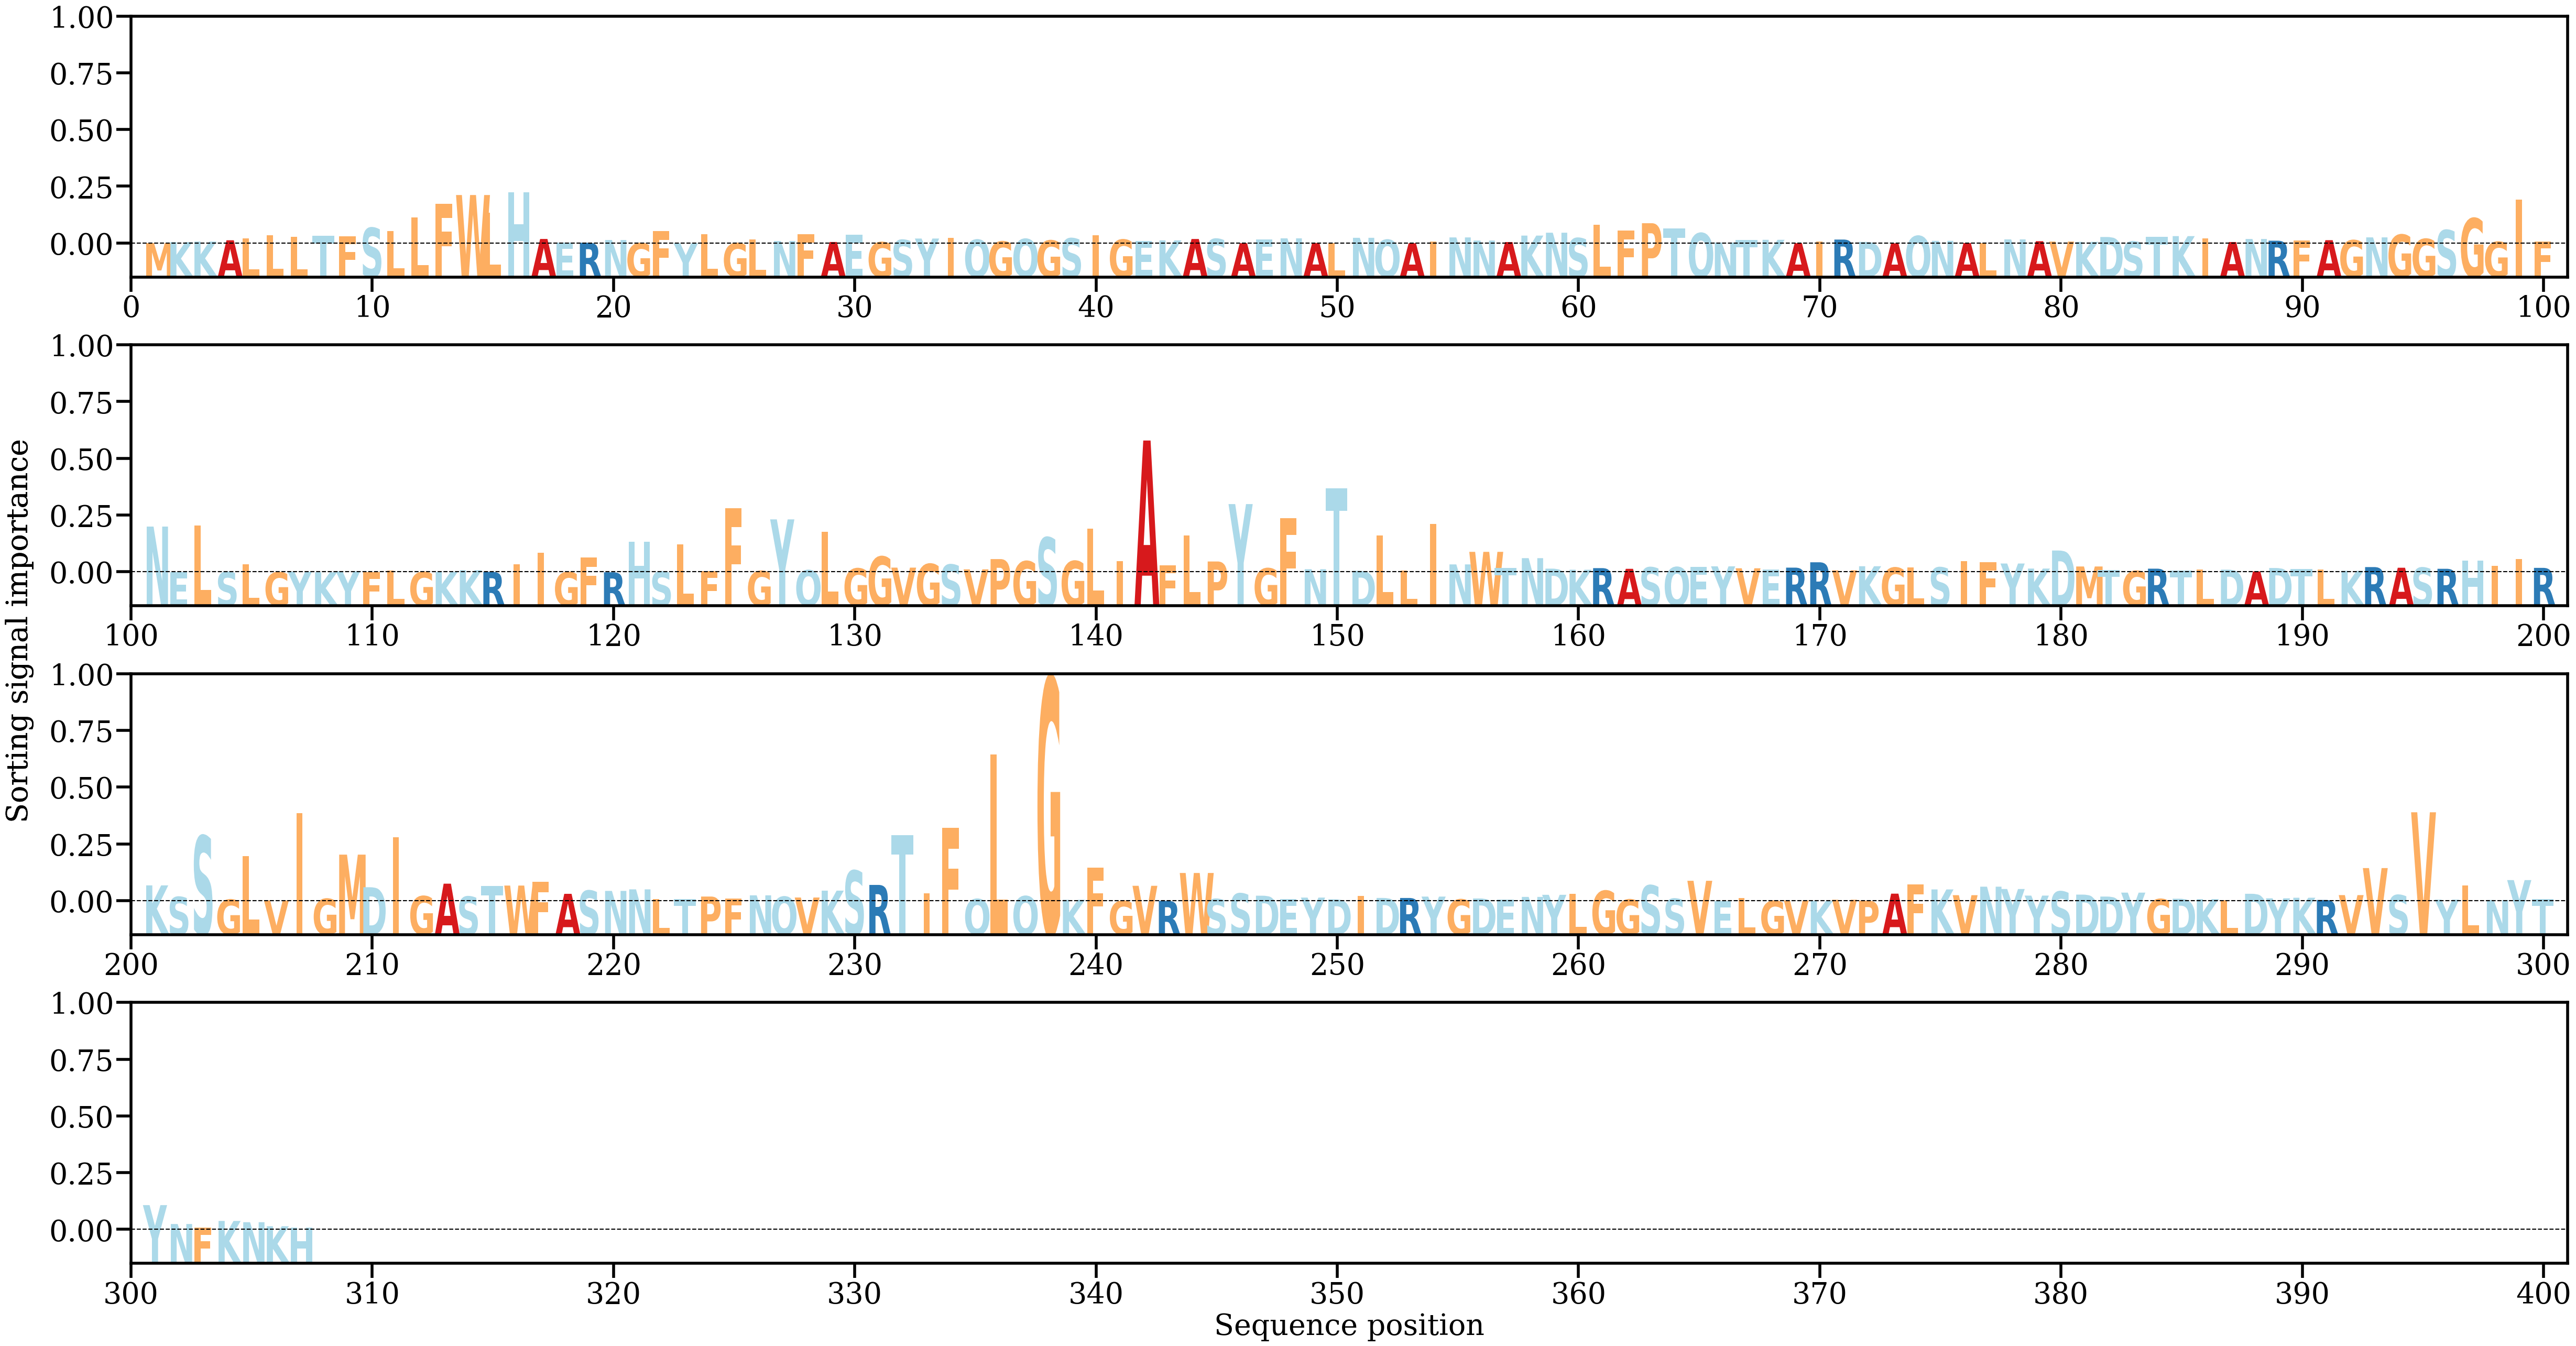

Source data for this figure (header and first rows):
AA, Alpha
M, [0.00010149]
K, [0.00037823]
K, [0.00052918]
A, [0.00088736]
L, [0.0013491]
L, [0.00223878]
L, [0.0018659]
T, [0.00216526]
F, [0.00195345]
S, [0.00431566]
L, [0.00345022]
L, [0.00722491]
F, [0.01089566]
W, [0.01334971]
L, [0.00853617]
H, [0.01413651]
A, [0.00124763]
E, [0.00030484]
R, [0.00020753]
N, [0.00095896]
G, [8.084972e-05]
F, [0.00341149]
Y, [4.320991e-05]
L, [0.0025903]
G, [9.581908e-05]
L, [0.0011815]
N, [0.00068357]
F, [0.00252918]
A, [0.00041381]
E, [0.00244862]
G, [0.00036234]
S, [0.00098757]
Y, [0.0013666]
I, [0.00148312]
Q, [0.00103806]
G, [0.00055404]
Q, [0.00124506]
G, [0.00083665]
S, [0.0014256]
I, [0.00225125]
G, [0.00107164]
E, [0.0006648]
K, [0.00085163]
A, [0.00123904]
S, [0.00126131]
A, [8.1130245e-05]
E, [0.00108305]
N, [0.00141969]
A, [0.00013996]
L, [0.00016665]
N, [0.00156792]
Q, [0.00102066]
A, [7.242127e-05]
I, [0.00052331]
N, [0.00167252]
N, [0.00080455]
A, [0.00039653]
K, [0.0021749]
N, [0.0029709]
S, [0.00148721]
... 247 more rows
